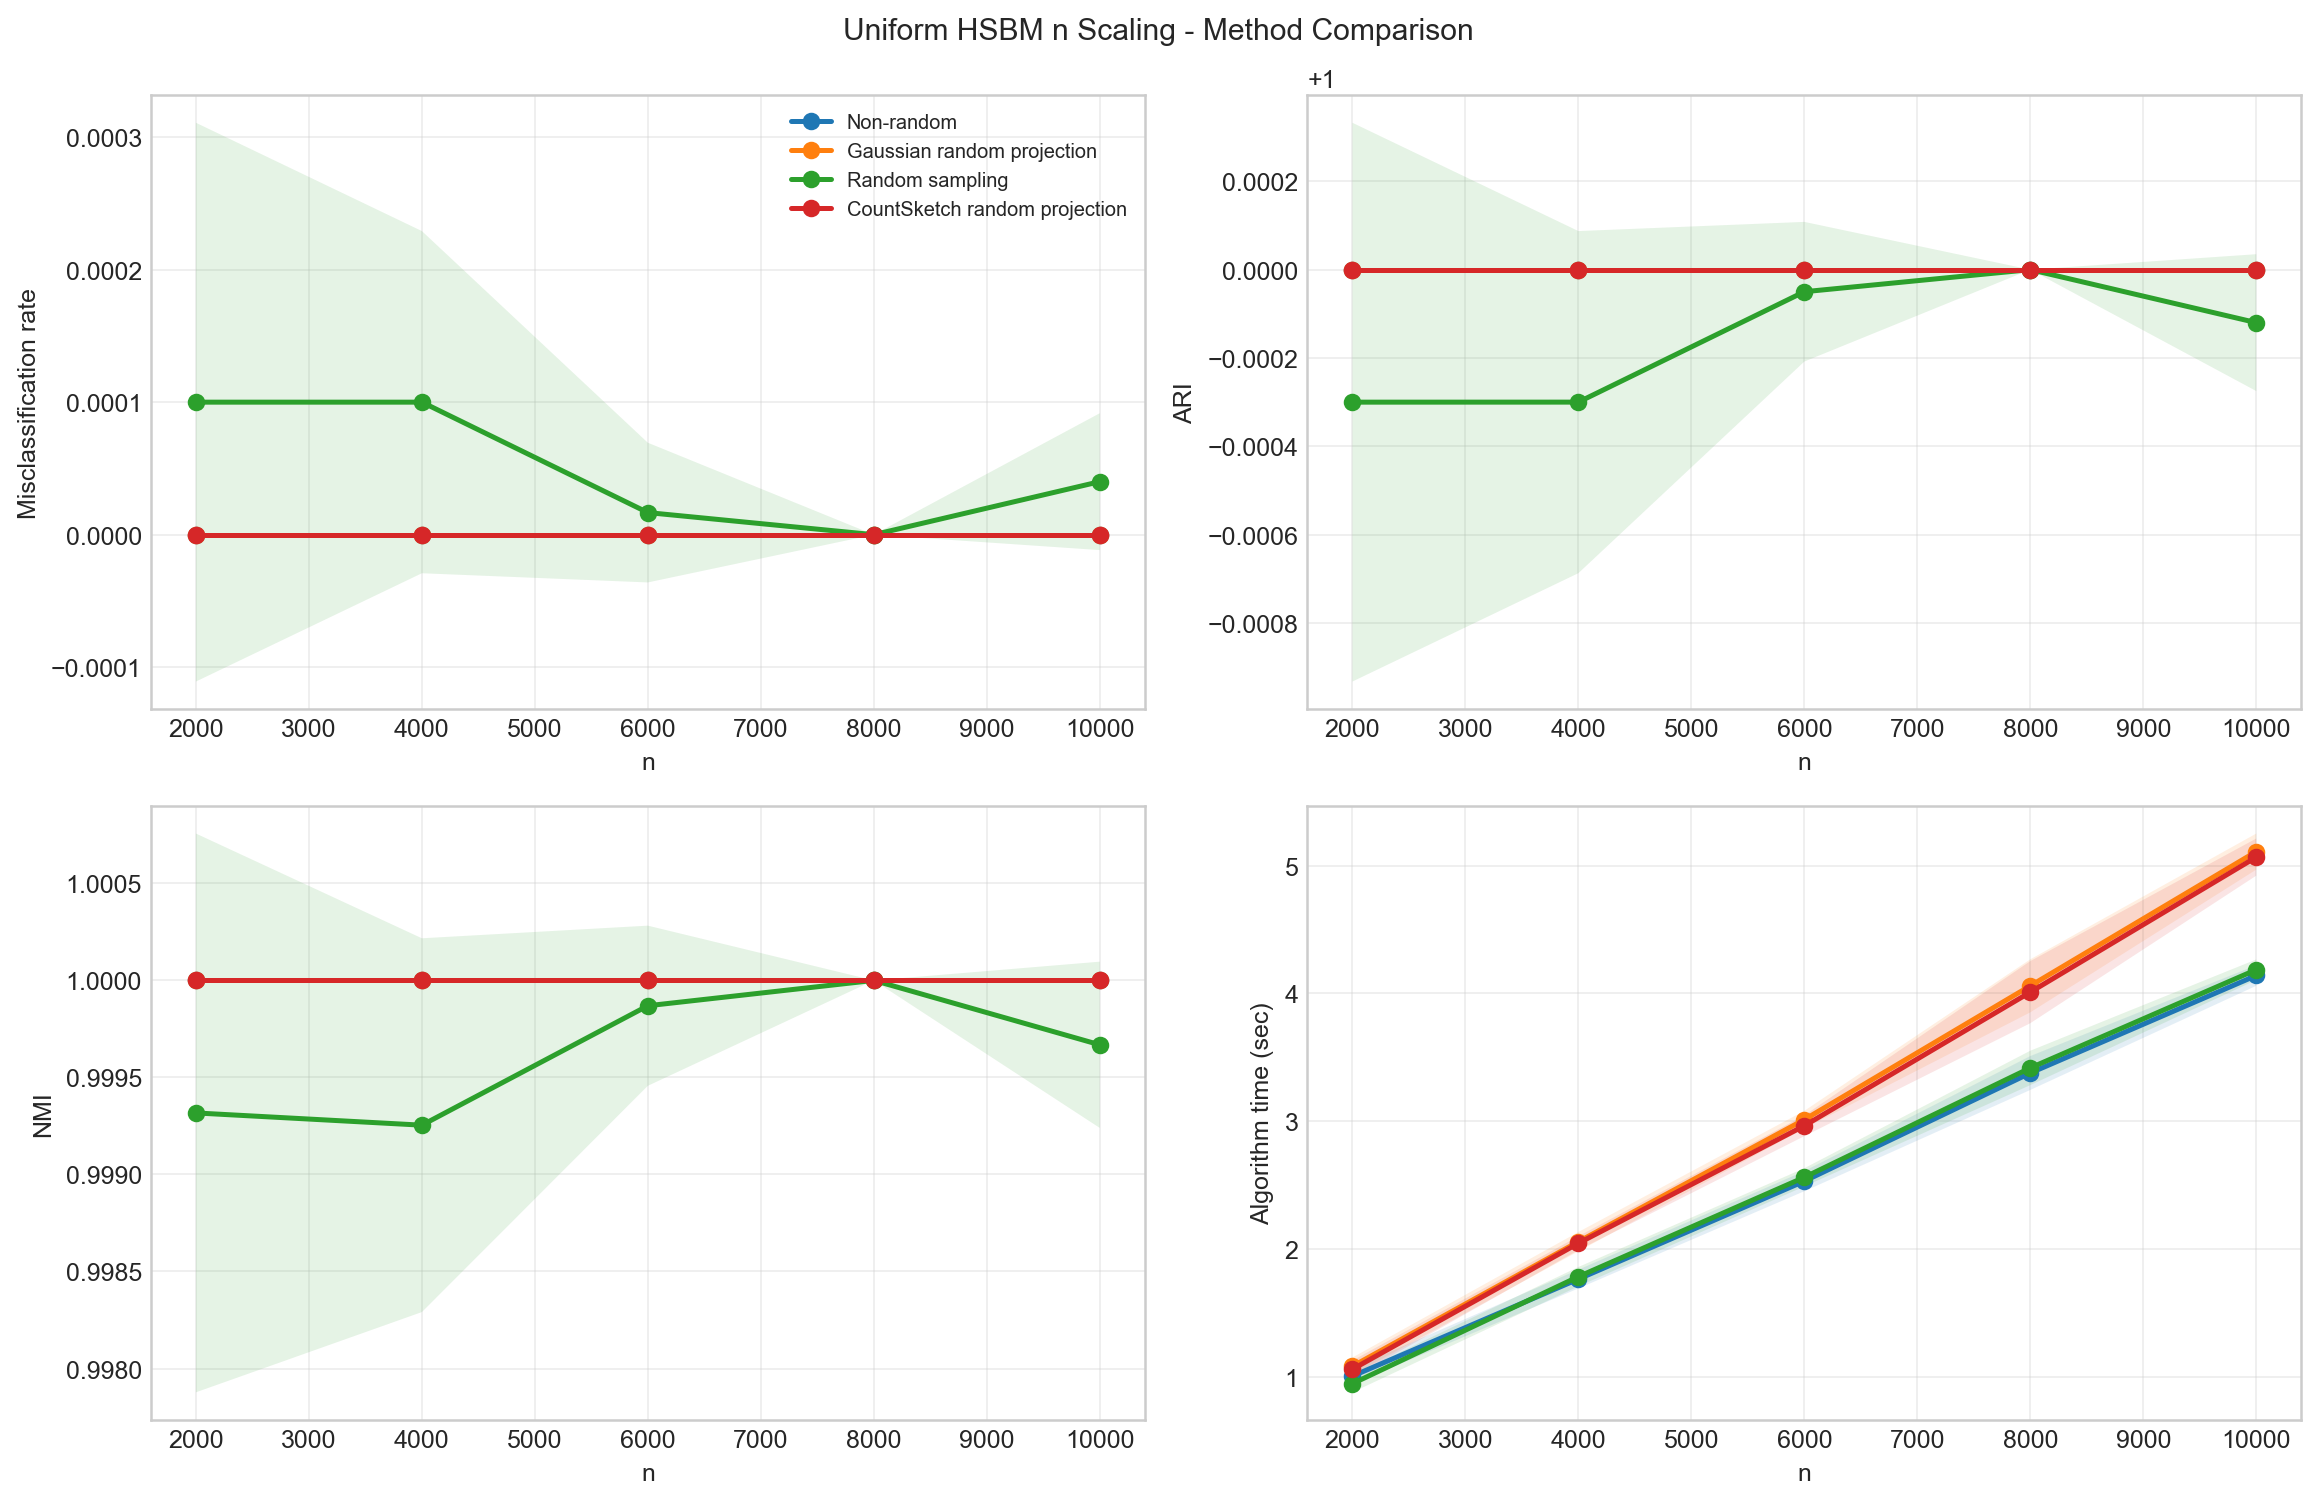

The data file committed next to this chart (first rows):
n, method, reps, num_hyperedges_total_mean, num_hyperedges_total_std, theta_nnz_mean, theta_nnz_std, theta_density_mean, theta_density_std, hypergraph_degree_mean_mean, hypergraph_degree_mean_std, hypergraph_degree_max_mean, hypergraph_degree_max_std, expected_degree_mean_mean, expected_degree_mean_std, candidate_within_fraction_mean, candidate_within_fraction_std, isolated_fraction_mean, isolated_fraction_std, misclassification_mean, misclassification_std, ARI_mean, ARI_std, NMI_mean
2000, Non-random, 10, 40249, 233.4, 233305, 1324, 0.05833, 0.000331, 60.37, 0.3501, 89.7, 2.983, 60.27, 0.0, 0.1108, 0.0, 0.0, 0.0, 0.0, 0.0, 1.0, 0.0, 1
2000, Gaussian random projection, 10, 40249, 233.4, 233305, 1324, 0.05833, 0.000331, 60.37, 0.3501, 89.7, 2.983, 60.27, 0.0, 0.1108, 0.0, 0.0, 0.0, 0.0, 0.0, 1.0, 0.0, 1.0
2000, Random sampling, 10, 40249, 233.4, 233305, 1324, 0.05833, 0.000331, 60.37, 0.3501, 89.7, 2.983, 60.27, 0.0, 0.1108, 0.0, 0.0, 0.0, 0.0001, 0.0002108, 0.9997, 0.0006327, 0.9993
2000, CountSketch random projection, 10, 40249, 233.4, 233305, 1324, 0.05833, 0.000331, 60.37, 0.3501, 89.7, 2.983, 60.27, 0.0, 0.1108, 0.0, 0.0, 0.0, 0.0, 0.0, 1.0, 0.0, 1
4000, Non-random, 10, 80550, 254.9, 476946, 1422, 0.02981, 8.887647092078608e-05, 60.41, 0.1912, 91.5, 1.9, 60.36, 0.0, 0.1109, 0.0, 0.0, 0.0, 0.0, 0.0, 1.0, 0.0, 1.0
4000, Gaussian random projection, 10, 80550, 254.9, 476946, 1422, 0.02981, 8.887647092078608e-05, 60.41, 0.1912, 91.5, 1.9, 60.36, 0.0, 0.1109, 0.0, 0.0, 0.0, 0.0, 0.0, 1.0, 0.0, 1.0
4000, Random sampling, 10, 80550, 254.9, 476946, 1422, 0.02981, 8.887647092078608e-05, 60.41, 0.1912, 91.5, 1.9, 60.36, 0.0, 0.1109, 0.0, 0.0, 0.0, 0.0001, 0.0001291, 0.9997, 0.0003874, 0.9993
4000, CountSketch random projection, 10, 80550, 254.9, 476946, 1422, 0.02981, 8.887647092078608e-05, 60.41, 0.1912, 91.5, 1.9, 60.36, 0.0, 0.1109, 0.0, 0.0, 0.0, 0.0, 0.0, 1.0, 0.0, 1.0
6000, Non-random, 10, 120756, 300.7, 720155, 1859, 0.02, 5.162680129348052e-05, 60.38, 0.1503, 91.8, 3.259, 60.39, 0.0, 0.111, 0.0, 0.0, 0.0, 0.0, 0.0, 1.0, 0.0, 1.0
6000, Gaussian random projection, 10, 120756, 300.7, 720155, 1859, 0.02, 5.162680129348052e-05, 60.38, 0.1503, 91.8, 3.259, 60.39, 0.0, 0.111, 0.0, 0.0, 0.0, 0.0, 0.0, 1.0, 0.0, 1.0
6000, Random sampling, 10, 120756, 300.7, 720155, 1859, 0.02, 5.162680129348052e-05, 60.38, 0.1503, 91.8, 3.259, 60.39, 0.0, 0.111, 0.0, 0.0, 0.0, 1.666666666666e-05, 5.270462766945191e-05, 0.9999, 0.0001581, 0.9999
6000, CountSketch random projection, 10, 120756, 300.7, 720155, 1859, 0.02, 5.162680129348052e-05, 60.38, 0.1503, 91.8, 3.259, 60.39, 0.0, 0.111, 0.0, 0.0, 0.0, 0.0, 0.0, 1.0, 0.0, 1.0
8000, Non-random, 10, 160963, 388.8, 963494, 2238, 0.01505, 3.4972898268248477e-05, 60.36, 0.1458, 91.6, 3.273, 60.4, 0.0, 0.111, 0.0, 0.0, 0.0, 0.0, 0.0, 1.0, 0.0, 1.0
8000, Gaussian random projection, 10, 160963, 388.8, 963494, 2238, 0.01505, 3.4972898268248477e-05, 60.36, 0.1458, 91.6, 3.273, 60.4, 0.0, 0.111, 0.0, 0.0, 0.0, 0.0, 0.0, 1.0, 0.0, 1.0
8000, Random sampling, 10, 160963, 388.8, 963494, 2238, 0.01505, 3.4972898268248477e-05, 60.36, 0.1458, 91.6, 3.273, 60.4, 0.0, 0.111, 0.0, 0.0, 0.0, 0.0, 0.0, 1.0, 0.0, 1.0
8000, CountSketch random projection, 10, 160963, 388.8, 963494, 2238, 0.01505, 3.4972898268248477e-05, 60.36, 0.1458, 91.6, 3.273, 60.4, 0.0, 0.111, 0.0, 0.0, 0.0, 0.0, 0.0, 1.0, 0.0, 1.0
10000, Non-random, 10, 201358, 504.9, 1207722, 3018, 0.01208, 3.0180709733205243e-05, 60.41, 0.1515, 91.1, 1.287, 60.41, 0.0, 0.111, 0.0, 0.0, 0.0, 0.0, 0.0, 1.0, 0.0, 1.0
10000, Gaussian random projection, 10, 201358, 504.9, 1207722, 3018, 0.01208, 3.0180709733205243e-05, 60.41, 0.1515, 91.1, 1.287, 60.41, 0.0, 0.111, 0.0, 0.0, 0.0, 0.0, 0.0, 1.0, 0.0, 1.0
10000, Random sampling, 10, 201358, 504.9, 1207722, 3018, 0.01208, 3.0180709733205243e-05, 60.41, 0.1515, 91.1, 1.287, 60.41, 0.0, 0.111, 0.0, 0.0, 0.0, 4e-05, 5.163977794943222e-05, 0.9999, 0.0001549, 0.9997
10000, CountSketch random projection, 10, 201358, 504.9, 1207722, 3018, 0.01208, 3.0180709733205243e-05, 60.41, 0.1515, 91.1, 1.287, 60.41, 0.0, 0.111, 0.0, 0.0, 0.0, 0.0, 0.0, 1.0, 0.0, 1.0
